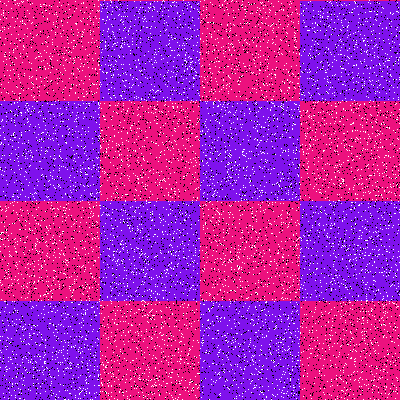

The table this chart was drawn from, first rows:
Type, X, Y
Salt, 211, 242
Salt, 370, 81
Salt, 73, 160
Salt, 102, 8
Salt, 114, 88
Salt, 30, 193
Salt, 228, 212
Salt, 264, 85
Salt, 179, 258
Salt, 200, 242
Salt, 14, 102
Salt, 82, 318
Salt, 301, 55
Salt, 339, 354
Salt, 363, 323
Salt, 319, 370
Salt, 397, 291
Salt, 338, 45
Salt, 80, 258
Salt, 54, 116
Salt, 104, 269
Salt, 216, 45
Salt, 278, 191
Salt, 340, 102
Salt, 248, 2
Salt, 247, 22
Salt, 73, 48
Salt, 59, 2
Salt, 263, 325
Salt, 48, 293
Salt, 29, 333
Salt, 309, 269
Salt, 94, 42
Salt, 52, 356
Salt, 206, 300
Salt, 223, 104
Salt, 359, 205
Salt, 18, 283
Salt, 281, 224
Salt, 20, 326
Salt, 139, 257
Salt, 305, 261
Salt, 384, 386
Salt, 325, 198
Salt, 207, 198
Salt, 116, 112
Salt, 328, 49
Salt, 347, 150
Salt, 110, 97
Salt, 392, 47
Salt, 352, 78
Salt, 137, 348
Salt, 280, 99
Salt, 276, 286
Salt, 88, 67
Salt, 346, 214
Salt, 269, 12
Salt, 142, 304
Salt, 12, 351
Salt, 374, 175
... 15,940 more rows
